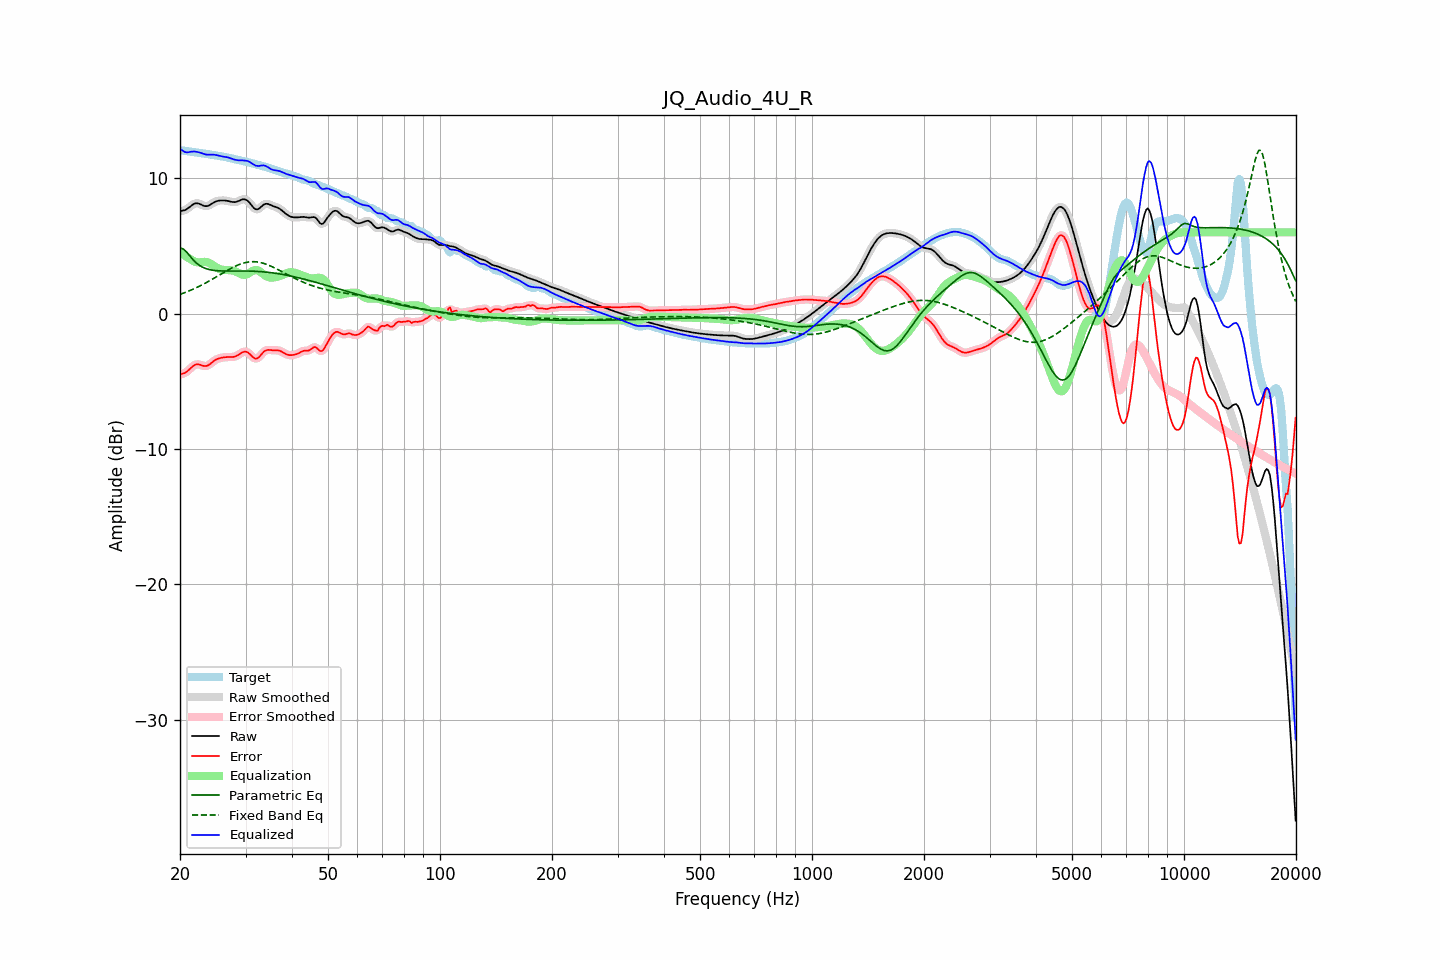

The file beside this chart, header and first rows:
frequency, raw, error, smoothed, error_smoothed, equalization, parametric_eq, fixed_band_eq, equalized_raw, equalized_smoothed, target
20.00, 7.57, -4.49, 7.58, -4.48, 4.60, 4.83, 1.42, 12.17, 12.18, 12.06
20.20, 7.60, -4.46, 7.59, -4.47, 4.49, 4.80, 1.46, 12.09, 12.08, 12.05
20.40, 7.62, -4.42, 7.61, -4.43, 4.39, 4.78, 1.51, 12.01, 12.00, 12.04
20.61, 7.64, -4.39, 7.65, -4.38, 4.30, 4.67, 1.55, 11.94, 11.95, 12.03
20.81, 7.71, -4.30, 7.71, -4.30, 4.21, 4.56, 1.60, 11.91, 11.92, 12.01
21.02, 7.78, -4.21, 7.78, -4.21, 4.13, 4.42, 1.65, 11.91, 11.91, 11.99
21.23, 7.88, -4.10, 7.88, -4.10, 4.06, 4.28, 1.70, 11.93, 11.94, 11.97
21.44, 7.97, -3.98, 7.97, -3.98, 3.99, 4.14, 1.75, 11.97, 11.97, 11.96
21.66, 8.05, -3.88, 8.06, -3.88, 3.91, 4.00, 1.80, 11.97, 11.97, 11.94
21.87, 8.12, -3.80, 8.12, -3.80, 3.85, 3.88, 1.85, 11.97, 11.96, 11.92
22.09, 8.15, -3.76, 8.15, -3.76, 3.81, 3.76, 1.91, 11.96, 11.95, 11.91
22.31, 8.15, -3.74, 8.15, -3.74, 3.79, 3.66, 1.96, 11.93, 11.93, 11.89
22.54, 8.12, -3.76, 8.11, -3.76, 3.79, 3.57, 2.02, 11.90, 11.90, 11.87
22.76, 8.06, -3.79, 8.06, -3.80, 3.80, 3.50, 2.08, 11.87, 11.86, 11.86
22.99, 8.00, -3.84, 8.01, -3.84, 3.82, 3.43, 2.14, 11.82, 11.82, 11.84
23.22, 7.96, -3.87, 7.96, -3.87, 3.82, 3.38, 2.21, 11.78, 11.78, 11.82
23.45, 7.94, -3.87, 7.94, -3.87, 3.82, 3.33, 2.27, 11.75, 11.76, 11.81
23.69, 7.95, -3.84, 7.95, -3.84, 3.79, 3.30, 2.33, 11.74, 11.74, 11.79
23.92, 7.99, -3.78, 7.99, -3.78, 3.75, 3.26, 2.40, 11.74, 11.74, 11.77
24.16, 8.06, -3.69, 8.06, -3.69, 3.68, 3.24, 2.47, 11.74, 11.74, 11.75
24.40, 8.13, -3.60, 8.13, -3.60, 3.61, 3.21, 2.54, 11.74, 11.74, 11.73
24.65, 8.21, -3.50, 8.21, -3.51, 3.53, 3.20, 2.60, 11.74, 11.74, 11.71
24.89, 8.27, -3.42, 8.27, -3.42, 3.45, 3.18, 2.67, 11.72, 11.72, 11.69
25.14, 8.31, -3.36, 8.31, -3.36, 3.38, 3.17, 2.74, 11.70, 11.70, 11.67
25.39, 8.34, -3.31, 8.34, -3.31, 3.33, 3.16, 2.82, 11.67, 11.67, 11.65
25.65, 8.35, -3.28, 8.35, -3.28, 3.28, 3.16, 2.89, 11.64, 11.64, 11.64
25.91, 8.36, -3.26, 8.36, -3.25, 3.25, 3.15, 2.96, 11.61, 11.61, 11.62
26.16, 8.36, -3.23, 8.36, -3.23, 3.23, 3.15, 3.03, 11.59, 11.59, 11.59
26.43, 8.35, -3.22, 8.35, -3.22, 3.22, 3.15, 3.10, 11.58, 11.58, 11.57
26.69, 8.34, -3.21, 8.34, -3.21, 3.22, 3.15, 3.17, 11.56, 11.56, 11.55
26.96, 8.32, -3.20, 8.32, -3.20, 3.21, 3.14, 3.23, 11.53, 11.53, 11.52
27.23, 8.29, -3.20, 8.29, -3.20, 3.21, 3.15, 3.30, 11.50, 11.50, 11.49
27.50, 8.26, -3.20, 8.26, -3.20, 3.20, 3.15, 3.36, 11.45, 11.45, 11.46
27.77, 8.24, -3.20, 8.24, -3.20, 3.17, 3.15, 3.42, 11.41, 11.41, 11.44
28.05, 8.23, -3.18, 8.24, -3.17, 3.14, 3.15, 3.48, 11.37, 11.38, 11.41
28.33, 8.26, -3.13, 8.26, -3.13, 3.09, 3.15, 3.54, 11.35, 11.35, 11.39
28.62, 8.29, -3.07, 8.30, -3.06, 3.03, 3.15, 3.59, 11.33, 11.33, 11.36
28.90, 8.35, -2.99, 8.35, -2.99, 2.97, 3.15, 3.64, 11.32, 11.32, 11.34
29.19, 8.40, -2.91, 8.40, -2.91, 2.92, 3.15, 3.68, 11.32, 11.32, 11.31
29.48, 8.44, -2.84, 8.44, -2.85, 2.88, 3.15, 3.72, 11.32, 11.31, 11.29
29.78, 8.44, -2.82, 8.44, -2.81, 2.86, 3.15, 3.75, 11.30, 11.31, 11.26
30.08, 8.42, -2.81, 8.41, -2.81, 2.88, 3.15, 3.78, 11.30, 11.29, 11.23
30.38, 8.34, -2.85, 8.34, -2.86, 2.92, 3.15, 3.80, 11.27, 11.26, 11.20
30.68, 8.23, -2.94, 8.22, -2.94, 2.99, 3.14, 3.82, 11.22, 11.22, 11.17
30.99, 8.08, -3.06, 8.08, -3.06, 3.07, 3.14, 3.83, 11.15, 11.15, 11.13
31.30, 7.93, -3.17, 7.93, -3.18, 3.15, 3.14, 3.84, 11.07, 11.07, 11.10
31.61, 7.80, -3.27, 7.80, -3.27, 3.20, 3.13, 3.84, 11.00, 11.00, 11.07
31.93, 7.71, -3.33, 7.72, -3.32, 3.22, 3.13, 3.83, 10.93, 10.94, 11.04
32.24, 7.70, -3.30, 7.70, -3.30, 3.21, 3.12, 3.82, 10.91, 10.91, 11.00
32.57, 7.74, -3.23, 7.75, -3.22, 3.16, 3.11, 3.80, 10.90, 10.91, 10.97
32.89, 7.84, -3.10, 7.84, -3.10, 3.09, 3.10, 3.78, 10.92, 10.92, 10.94
33.22, 7.94, -2.96, 7.94, -2.96, 3.00, 3.09, 3.75, 10.94, 10.94, 10.91
33.55, 8.05, -2.83, 8.04, -2.84, 2.90, 3.08, 3.71, 10.95, 10.94, 10.87
33.89, 8.10, -2.74, 8.10, -2.74, 2.82, 3.07, 3.67, 10.92, 10.91, 10.84
34.23, 8.11, -2.69, 8.11, -2.69, 2.75, 3.06, 3.63, 10.86, 10.86, 10.81
34.57, 8.09, -2.68, 8.09, -2.68, 2.70, 3.05, 3.58, 10.79, 10.79, 10.77
34.92, 8.04, -2.69, 8.04, -2.69, 2.67, 3.04, 3.54, 10.71, 10.72, 10.73
35.27, 7.99, -2.70, 7.99, -2.70, 2.66, 3.02, 3.48, 10.65, 10.66, 10.69
35.62, 7.94, -2.71, 7.94, -2.70, 2.67, 3.00, 3.43, 10.61, 10.61, 10.65
35.97, 7.90, -2.71, 7.90, -2.70, 2.68, 2.99, 3.37, 10.59, 10.59, 10.61
... 635 more rows
